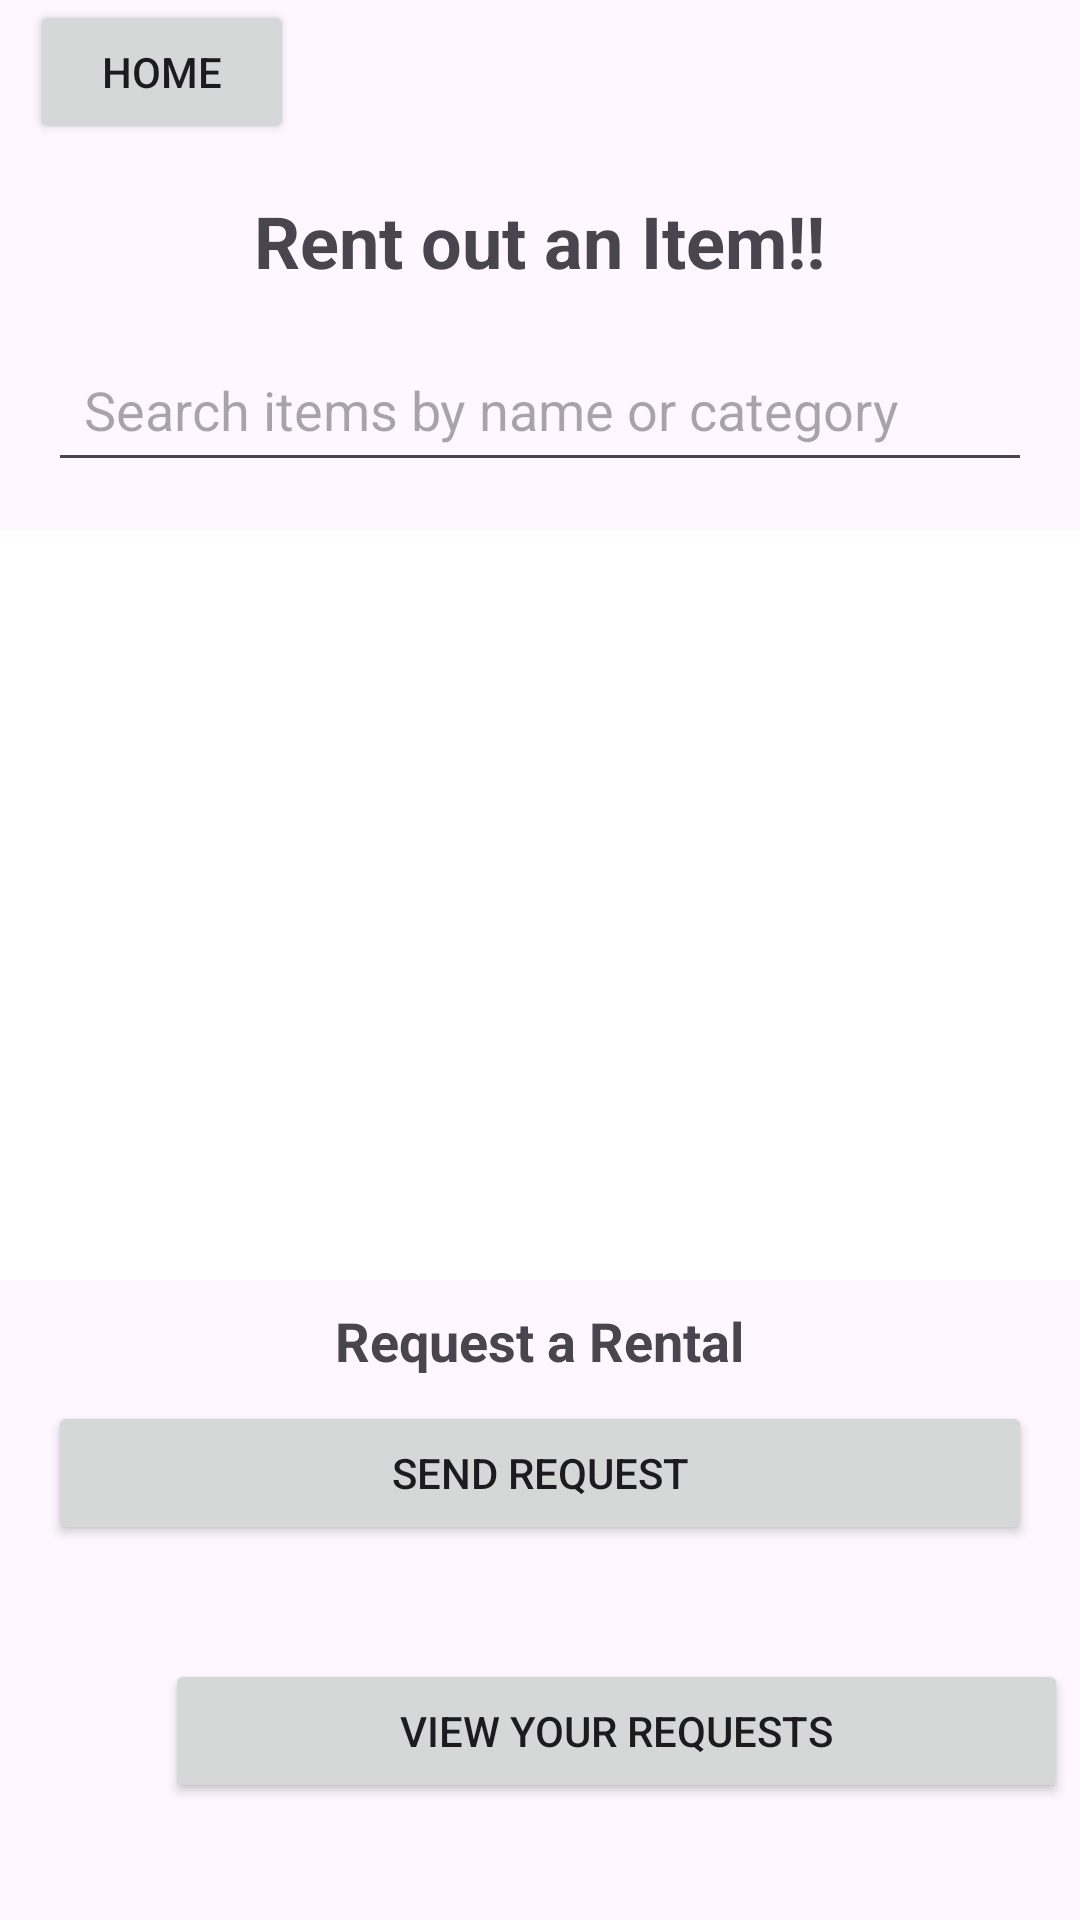

Write the Android layout XML for this screen, with the resource values it uses.
<!-- AndroidManifest.xml: application theme Theme.Rentify -->
<!-- res/layout/activity_lease_items.xml -->
<?xml version="1.0" encoding="utf-8"?>
<androidx.constraintlayout.widget.ConstraintLayout
    xmlns:android="http://schemas.android.com/apk/res/android"
    xmlns:app="http://schemas.android.com/apk/res-auto"
    xmlns:tools="http://schemas.android.com/tools"
    android:id="@+id/main"
    android:layout_width="match_parent"
    android:layout_height="match_parent"
    tools:context=".LeaseItems">

    <LinearLayout
        android:layout_width="match_parent"
        android:layout_height="match_parent"
        android:orientation="vertical"
        app:layout_constraintStart_toStartOf="parent"
        app:layout_constraintTop_toTopOf="parent">

        
        <Button
            android:id="@+id/return_button2"
            android:layout_width="wrap_content"
            android:layout_height="wrap_content"
            android:text="Home"
            android:translationX="10dp" />

        
        <TextView
            android:id="@+id/titleTextView"
            android:layout_width="wrap_content"
            android:layout_height="wrap_content"
            android:text="Rent out an Item!!"
            android:textSize="24sp"
            android:textStyle="bold"
            android:layout_marginTop="16dp"
            android:layout_gravity="center_horizontal" />

        <Space
            android:layout_width="match_parent"
            android:layout_height="16dp" />

        
        <com.google.android.material.textfield.TextInputEditText
            android:id="@+id/searchEditText"
            android:layout_width="match_parent"
            android:layout_height="wrap_content"
            android:hint="Search items by name or category"
            android:padding="12dp"
            android:layout_marginHorizontal="16dp" />









        <Space
            android:layout_width="match_parent"
            android:layout_height="16dp" />

        
        <ListView
            android:id="@+id/resultsListView"
            android:layout_width="match_parent"
            android:layout_height="250dp"
            android:background="#FFFFFF"
            android:padding="8dp" />

        <TextView
            android:id="@+id/requestSectionTitle"
            android:layout_width="wrap_content"
            android:layout_height="wrap_content"
            android:layout_gravity="center_horizontal"
            android:layout_marginBottom="8dp"
            android:layout_marginTop="8dp"
            android:text="Request a Rental"
            android:textSize="18sp"
            android:textStyle="bold" />

        <Button
            android:id="@+id/sendRequestButton"
            android:layout_width="match_parent"
            android:layout_height="wrap_content"
            android:text="Send Request"
            android:layout_marginHorizontal="16dp"
            android:layout_marginBottom="16dp" />

        <Space
            android:layout_width="match_parent"
            android:layout_height="22dp" />

        <Button
            android:id="@+id/viewRequestsButton"
            android:layout_width="301dp"
            android:layout_height="wrap_content"
            android:layout_marginHorizontal="55dp"
            android:layout_marginBottom="16dp"
            android:text="View Your Requests" />

    </LinearLayout>
</androidx.constraintlayout.widget.ConstraintLayout>
<!-- resources referenced by this layout -->
<resources>
  <style name="Theme.Rentify" parent="Base.Theme.Rentify" />
  <style name="Base.Theme.Rentify" parent="Theme.Material3.DayNight.NoActionBar">
          
          
      </style>
</resources>
